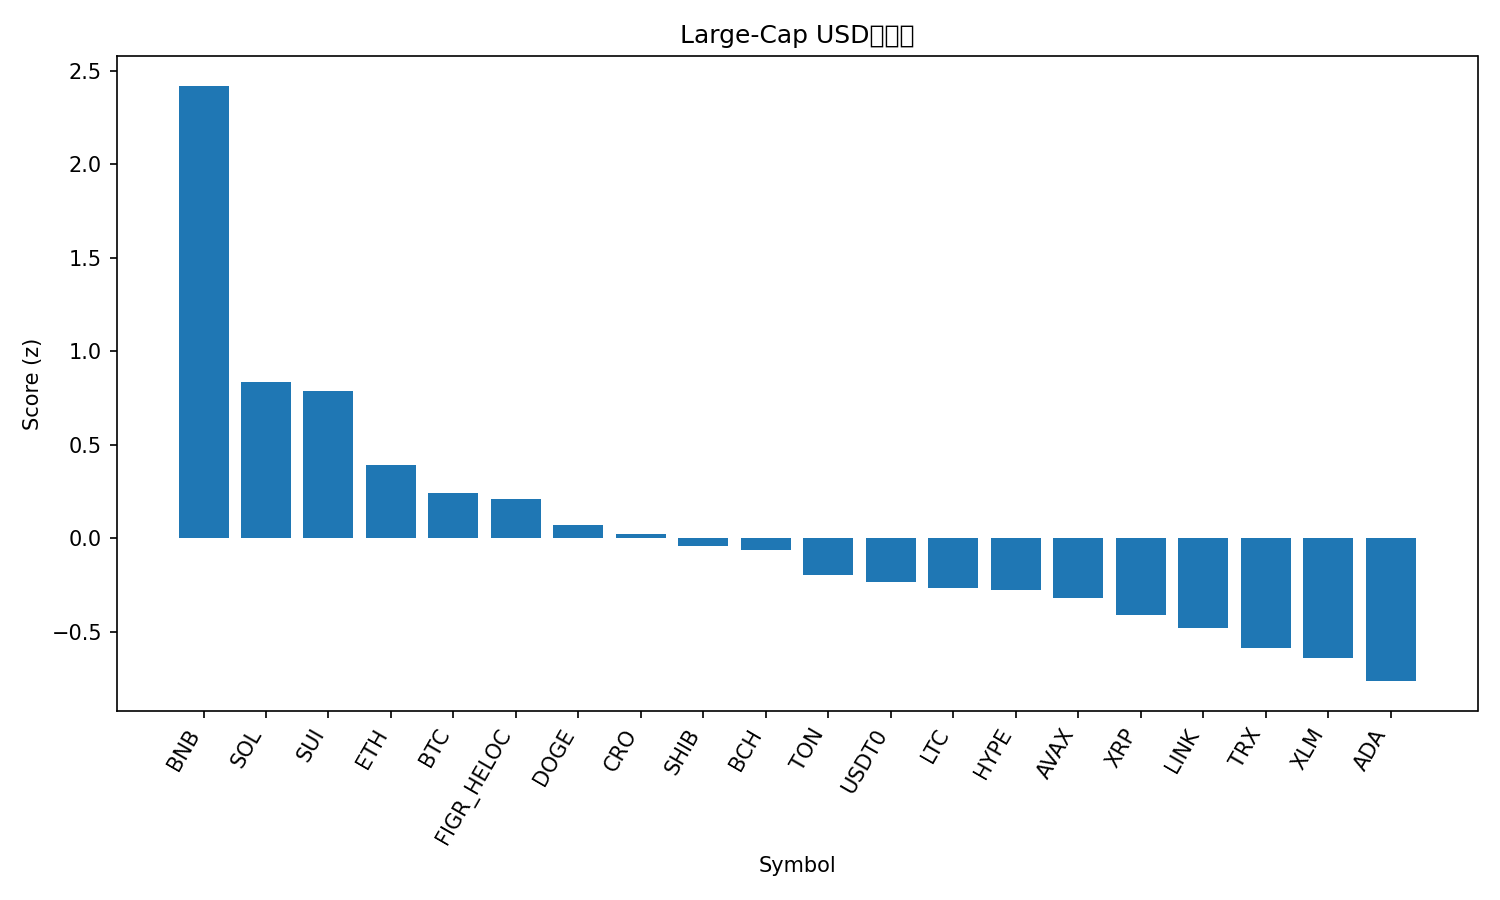

Data behind this chart, as committed beside it:
rank, name, symbol, price, pct_1h, pct_24h, pct_7d, pct_1h_vs_btc, pct_24h_vs_btc, pct_7d_vs_btc, market_cap_rank, market_cap, volume_usd, score
1, BNB, BNB, 1156, 1.246, 1.507, 18.35, 1.138, 2.16, 6.911, 5, 159940656592, 3376957835, 2.42
2, Solana, SOL, 226.9, 0.9829, -2.301, 11.47, 0.8748, -1.649, 0.03236, 6, 123626135833, 5972019016, 0.836
3, Sui, SUI, 3.54, 0.72, -1.051, 10.51, 0.6118, -0.3978, -0.9277, 19, 12840477734, 871546566, 0.7875
4, Ethereum, ETH, 4476, 0.2469, -0.6931, 11.33, 0.1387, -0.04027, -0.1136, 2, 540381904278, 26086245307, 0.3896
5, Bitcoin, BTC, 121953, 0.1081, -0.6528, 11.44, 0.0, 0.0, 0.0, 1, 2430184470249, 46029630333, 0.2445
6, Figure Heloc, FIGR_HELOC, 1.021, 0.299, 0.6062, -1.107, 0.1909, 1.259, -12.55, 17, 13097236906, 7588881, 0.2083
7, Dogecoin, DOGE, 0.2496, 0.7559, -3.723, 8.775, 0.6477, -3.071, -2.665, 9, 37719769385, 2343153823, 0.07326
8, Cronos, CRO, 0.2073, 0.5893, -3.467, 10.86, 0.4812, -2.814, -0.5788, 32, 7221258667, 41902999, 0.02173
9, Shiba Inu, SHIB, 1.235e-05, 0.4826, -2.143, 4.374, 0.3744, -1.49, -7.065, 31, 7275996213, 171217955, -0.04287
10, Bitcoin Cash, BCH, 593.4, 0.2186, -1.819, 9.41, 0.1105, -1.166, -2.03, 23, 11821746466, 255876756, -0.06341
11, Toncoin, TON, 2.81, 0.1593, -1.175, 4.089, 0.0512, -0.5224, -7.351, 33, 7082976623, 120683535, -0.1965
12, USDT0, USDT0, 1.0, 0.021, 0.0005437, -0.0171, -0.08715, 0.6534, -11.46, 34, 6713850837, 394303786, -0.2357
13, Litecoin, LTC, 118.4, 0.103, -2.65, 12.93, -0.005175, -1.997, 1.493, 26, 9047772736, 766924847, -0.2653
14, Hyperliquid, HYPE, 48.41, 0.7067, -4.353, 5.853, 0.5986, -3.7, -5.587, 18, 13089936898, 399446111, -0.2767
15, Avalanche, AVAX, 30.08, 0.4662, -3.273, 5.177, 0.3581, -2.62, -6.263, 20, 12697863195, 845863124, -0.3172
16, XRP, XRP, 2.96, 0.2986, -3.089, 6.441, 0.1905, -2.436, -4.998, 3, 176984688196, 4411539535, -0.4102
17, Chainlink, LINK, 21.97, 0.1472, -2.415, 5.241, 0.03903, -1.763, -6.199, 15, 14882254741, 736182628, -0.4795
18, TRON, TRX, 0.3401, -0.03896, -1.203, 0.7012, -0.1471, -0.55, -10.74, 10, 32195448526, 553891084, -0.5863
19, Stellar, XLM, 0.3907, 0.1776, -3.691, 8.38, 0.06943, -3.038, -3.059, 21, 12494404276, 219120949, -0.638
20, Cardano, ADA, 0.8392, 0.05196, -3.378, 7.029, -0.05619, -2.725, -4.411, 11, 30634737143, 1326287293, -0.7642
21, Hedera, HBAR, 0.2168, 0.314, -3.76, 1.927, 0.2059, -3.107, -9.513, 25, 9187439695, 220600926, -0.766
